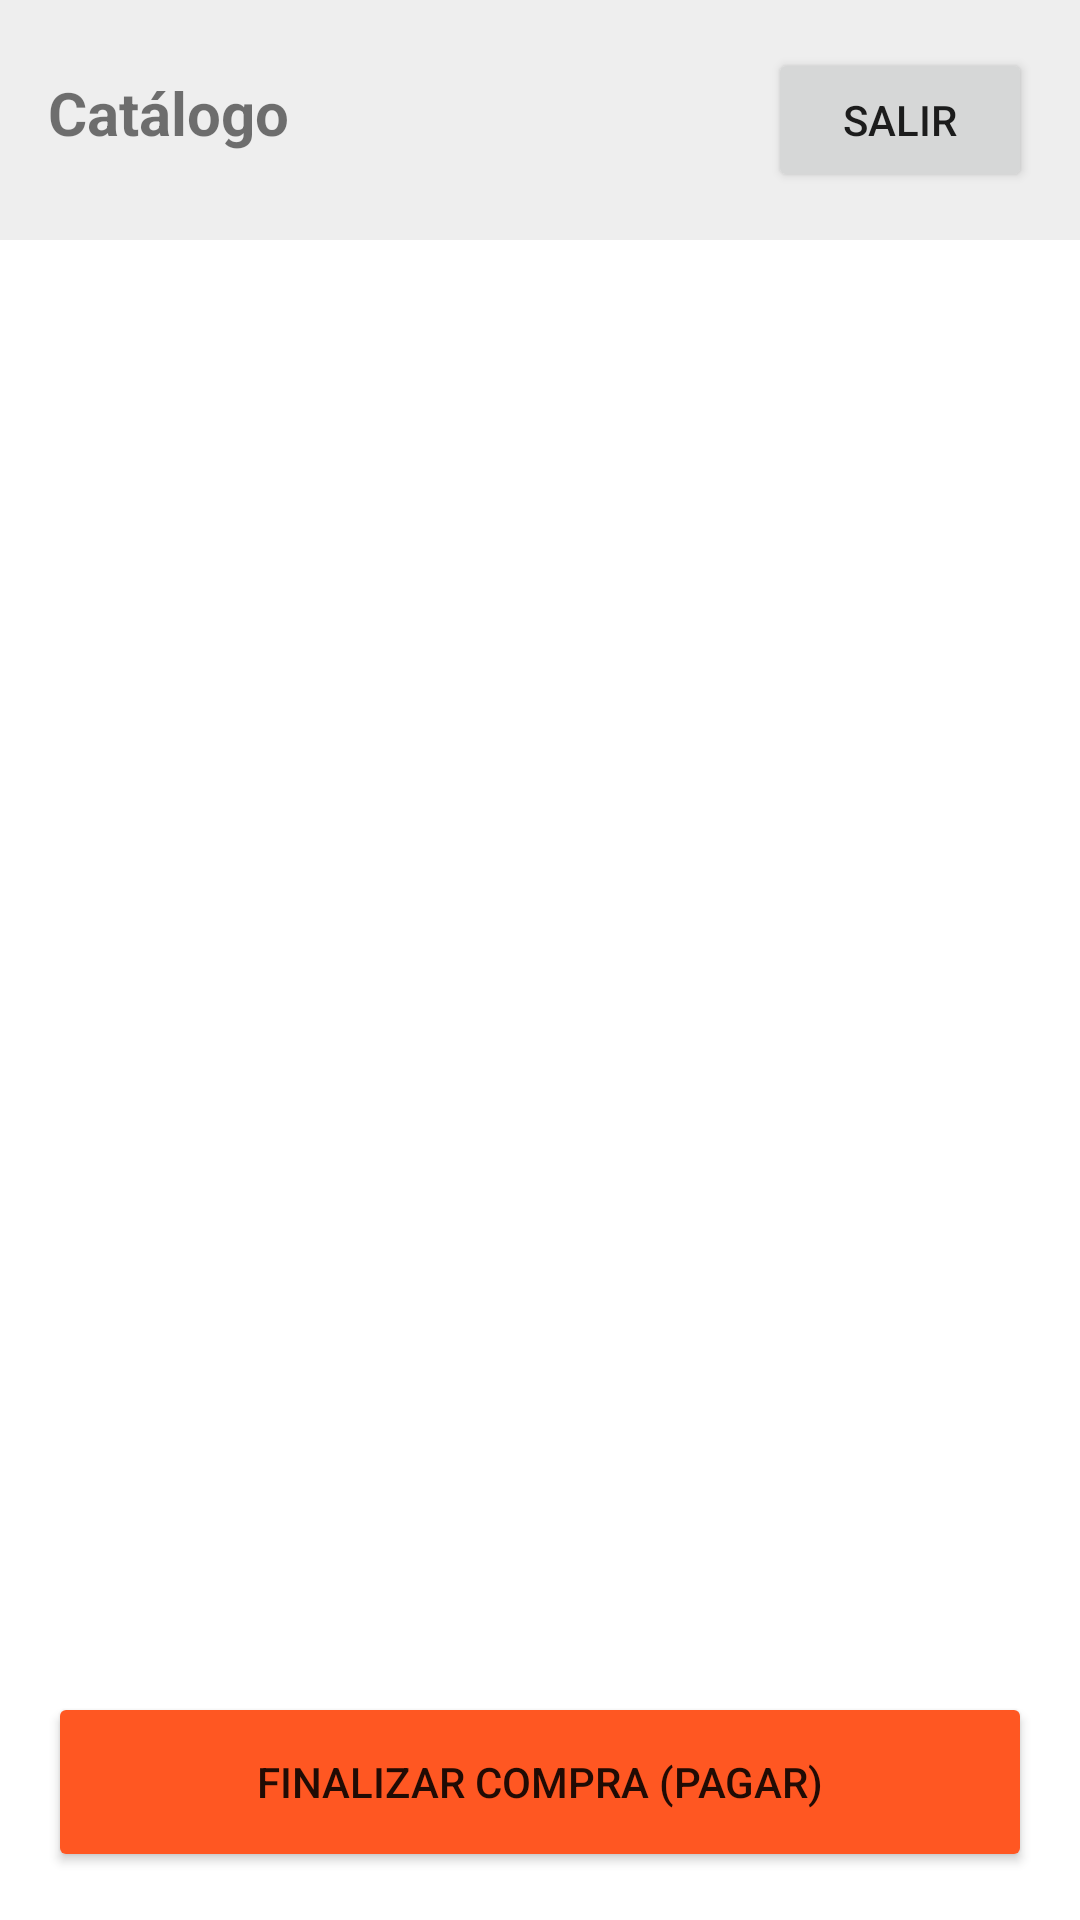

Produce the Android XML layout that renders to this screen, including the resource entries it uses.
<!-- AndroidManifest.xml: application theme Theme.MangelOS -->
<!-- res/layout/activity_client_home.xml -->
<?xml version="1.0" encoding="utf-8"?>
<LinearLayout xmlns:android="http://schemas.android.com/apk/res/android"
    android:layout_width="match_parent"
    android:layout_height="match_parent"
    android:orientation="vertical">

    <LinearLayout
        android:background="#EEEEEE"
        android:padding="16dp"
        android:orientation="horizontal"
        android:layout_width="match_parent"
        android:layout_height="wrap_content">

        <TextView
            android:text="Catálogo"
            android:textSize="20sp"
            android:textStyle="bold"
            android:layout_weight="1"
            android:layout_width="0dp"
            android:layout_height="wrap_content"/>

        <Button
            android:id="@+id/btnLogout"
            android:text="Salir"
            android:layout_width="wrap_content"
            android:layout_height="wrap_content"/>
    </LinearLayout>

    <androidx.recyclerview.widget.RecyclerView
        android:id="@+id/rvProducts"
        android:layout_weight="1"
        android:layout_width="match_parent"
        android:layout_height="0dp"/>

    <Button
        android:id="@+id/btnCheckout"
        android:text="FINALIZAR COMPRA (PAGAR)"
        android:layout_margin="16dp"
        android:backgroundTint="#FF5722"
        android:layout_width="match_parent"
        android:layout_height="60dp"/>
</LinearLayout>
<!-- resources referenced by this layout -->
<resources>
  <style name="Theme.MangelOS" parent="Theme.AppCompat.Light.NoActionBar">
          
          <item name="colorPrimary">@color/purple_500</item>
          <item name="colorPrimaryDark">@color/purple_700</item>
          <item name="colorAccent">@color/teal_200</item>
  
          
          <item name="android:windowBackground">@color/white</item>
      </style>
  <!-- not gathered from this repository: default colours our renderer supplied (Android Studio template values) -->
  <color name="purple_500">#FF6200EE</color>
  <color name="purple_700">#FF3700B3</color>
  <color name="teal_200">#FF03DAC5</color>
  <color name="white">#FFFFFFFF</color>
</resources>
